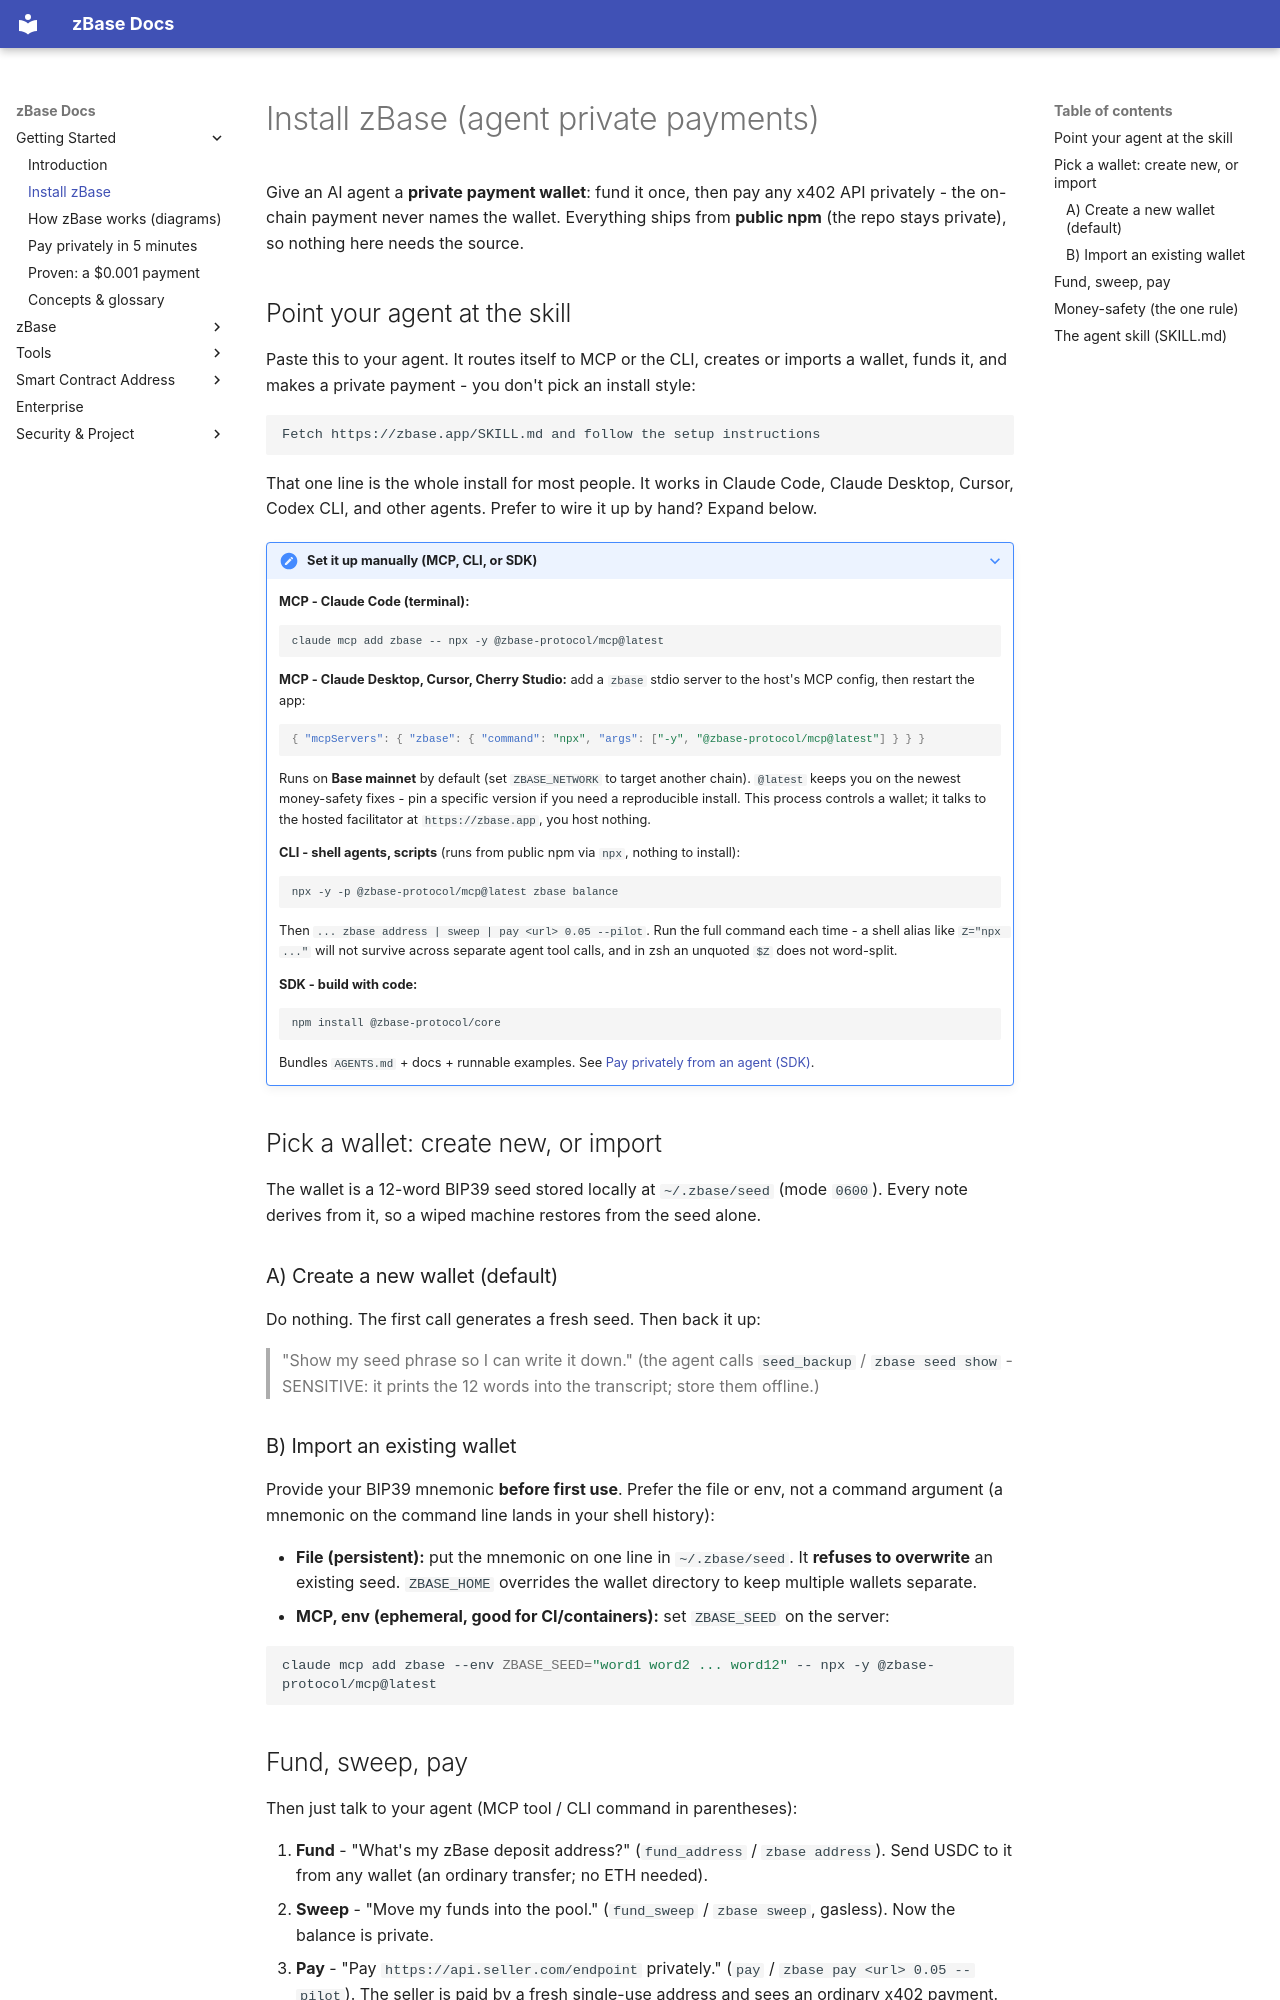

repository: goheesheng/zbase-eth · page: install-mcp/index.html · generator: mkdocs

# Install zBase (agent private payments)

Give an AI agent a **private payment wallet**: fund it once, then pay any x402 API privately - the
on-chain payment never names the wallet. Everything ships from **public npm** (the repo stays private),
so nothing here needs the source.

## Point your agent at the skill

Paste this to your agent. It routes itself to MCP or the CLI, creates or imports a wallet, funds it, and
makes a private payment - you don't pick an install style:

```text
Fetch https://zbase.app/SKILL.md and follow the setup instructions
```

That one line is the whole install for most people. It works in Claude Code, Claude Desktop, Cursor,
Codex CLI, and other agents. Prefer to wire it up by hand? Expand below.

??? note "Set it up manually (MCP, CLI, or SDK)"

    **MCP - Claude Code (terminal):**

    ```bash
    claude mcp add zbase -- npx -y @zbase-protocol/mcp@latest
    ```

    **MCP - Claude Desktop, Cursor, Cherry Studio:** add a `zbase` stdio server to the host's MCP config,
    then restart the app:

    ```json
    { "mcpServers": { "zbase": { "command": "npx", "args": ["-y", "@zbase-protocol/mcp@latest"] } } }
    ```

    Runs on **Base mainnet** by default (set `ZBASE_NETWORK` to target another chain). `@latest` keeps you
    on the newest money-safety fixes - pin a specific version if you need a reproducible install. This
    process controls a wallet; it talks to the hosted facilitator at `https://zbase.app`, you host nothing.

    **CLI - shell agents, scripts** (runs from public npm via `npx`, nothing to install):

    ```bash
    npx -y -p @zbase-protocol/mcp@latest zbase balance
    ```

    Then `... zbase address | sweep | pay <url> 0.05 --pilot`. Run the full command each time - a shell
    alias like `Z="npx ..."` will not survive across separate agent tool calls, and in zsh an unquoted
    `$Z` does not word-split.

    **SDK - build with code:**

    ```bash
    npm install @zbase-protocol/core
    ```

    Bundles `AGENTS.md` + docs + runnable examples. See [Pay privately from an agent (SDK)](sdk-overview.md).

## Pick a wallet: create new, or import

The wallet is a 12-word BIP39 seed stored locally at `~/.zbase/seed` (mode `0600`). Every note derives
from it, so a wiped machine restores from the seed alone.

### A) Create a new wallet (default)

Do nothing. The first call generates a fresh seed. Then back it up:

> "Show my seed phrase so I can write it down." (the agent calls `seed_backup` / `zbase seed show` -
> SENSITIVE: it prints the 12 words into the transcript; store them offline.)

### B) Import an existing wallet

Provide your BIP39 mnemonic **before first use**. Prefer the file or env, not a command argument (a
mnemonic on the command line lands in your shell history):

- **File (persistent):** put the mnemonic on one line in `~/.zbase/seed`. It **refuses to overwrite** an
  existing seed. `ZBASE_HOME` overrides the wallet directory to keep multiple wallets separate.
- **MCP, env (ephemeral, good for CI/containers):** set `ZBASE_SEED` on the server:

  ```bash
  claude mcp add zbase --env ZBASE_SEED="word1 word2 ... word12" -- npx -y @zbase-protocol/mcp@latest
  ```
